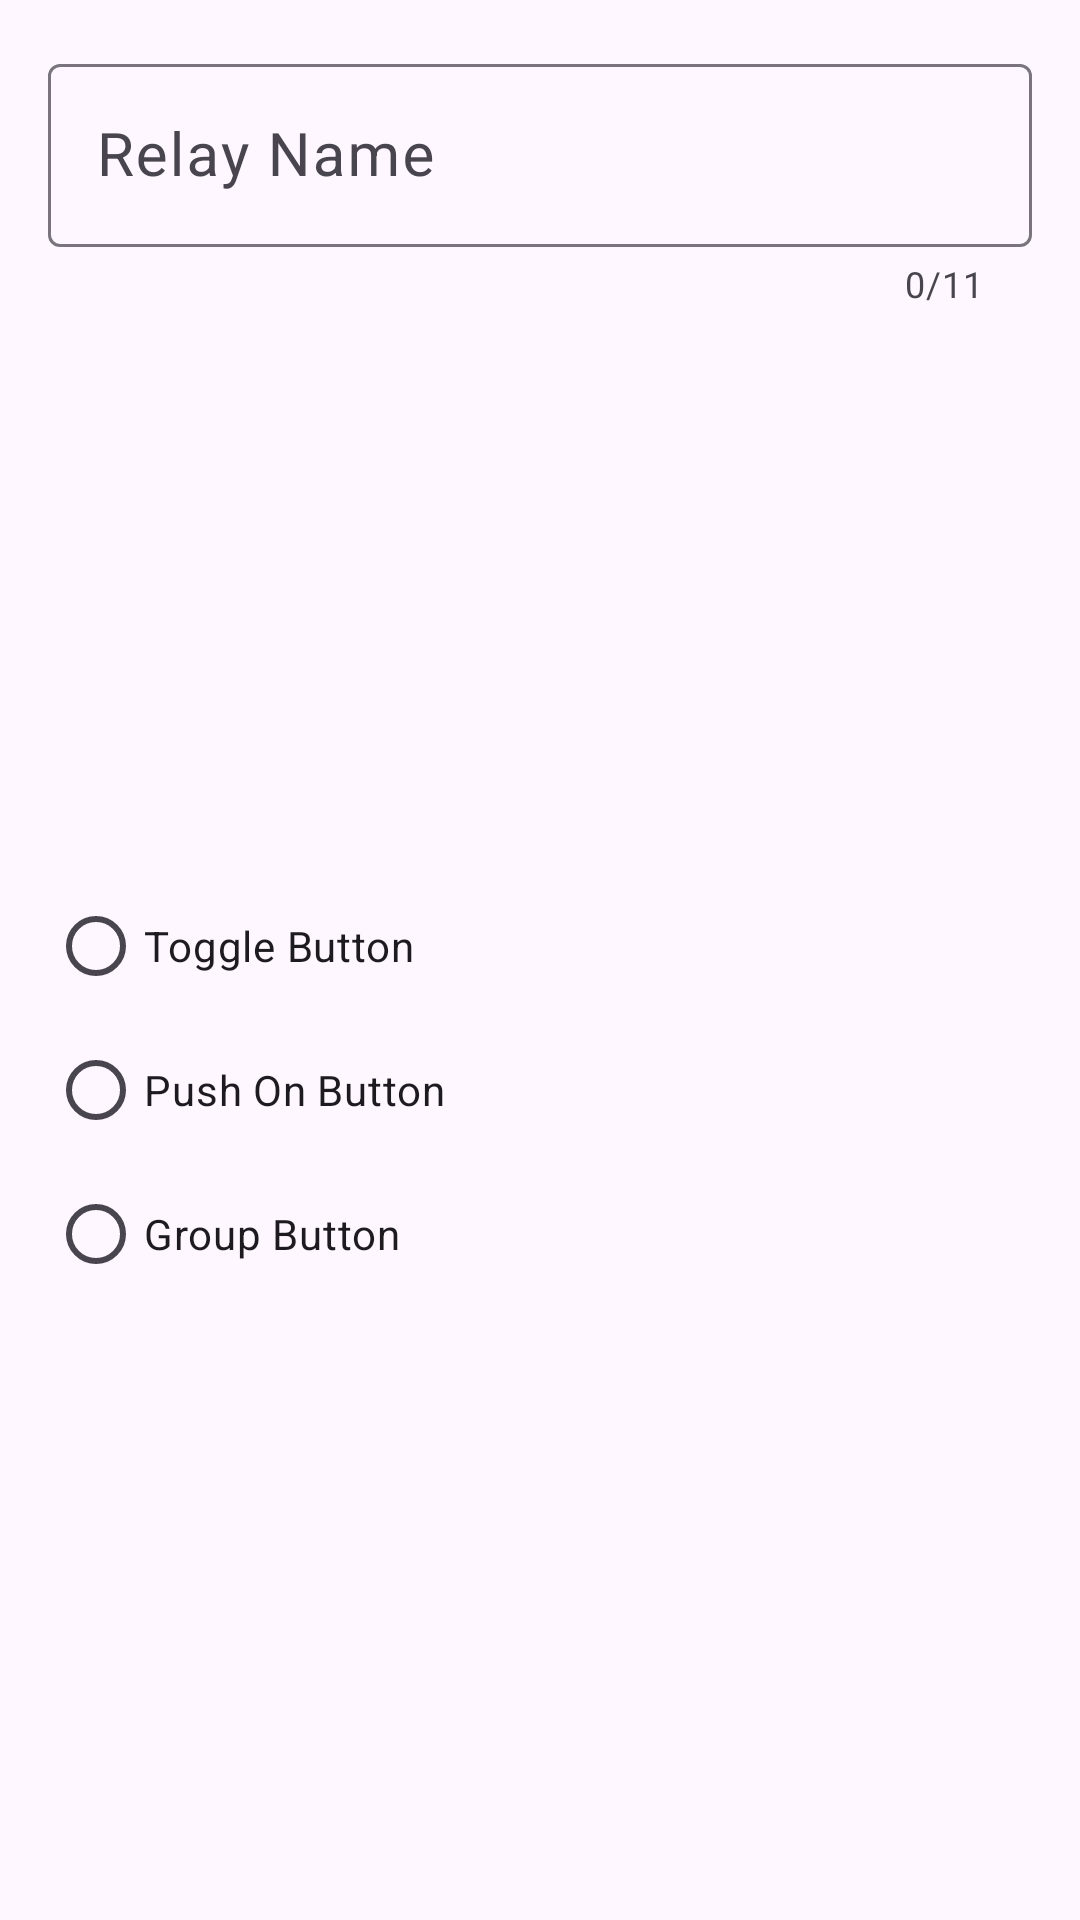

This screen was rendered from an Android layout file. Write that file and the resources it references.
<!-- AndroidManifest.xml: application theme Theme.SaklarUniversalConfig -->
<!-- res/layout/relay_form.xml -->
<?xml version="1.0" encoding="utf-8"?>
<androidx.constraintlayout.widget.ConstraintLayout xmlns:android="http://schemas.android.com/apk/res/android"
    android:layout_width="match_parent"
    android:layout_height="wrap_content"
    android:padding="16dp"
    xmlns:app="http://schemas.android.com/apk/res-auto">

    <com.google.android.material.textfield.TextInputLayout
        app:layout_constraintTop_toTopOf="parent"
        app:layout_constraintLeft_toLeftOf="parent"
        app:layout_constraintRight_toRightOf="parent"
        app:counterEnabled="true"
        app:counterMaxLength="11"
        app:endIconMode="clear_text"
        android:id="@+id/edtRelayName"
        android:layout_width="match_parent"
        android:layout_height="wrap_content"
        android:hint="@string/relay_name">

        <com.google.android.material.textfield.TextInputEditText
            android:textSize="20sp"
            android:layout_width="match_parent"
            android:layout_height="wrap_content"
            />
    </com.google.android.material.textfield.TextInputLayout>
    <RadioGroup
        app:layout_constraintTop_toBottomOf="@id/edtRelayName"
        app:layout_constraintLeft_toLeftOf="parent"
        app:layout_constraintRight_toRightOf="parent"
        app:layout_constraintBottom_toBottomOf="parent"
        android:id="@+id/rgType"
        android:layout_width="match_parent"
        android:layout_height="wrap_content"
        android:orientation="vertical">

        <com.google.android.material.radiobutton.MaterialRadioButton
            android:id="@+id/btnToggle"
            android:layout_width="wrap_content"
            android:layout_height="wrap_content"
            android:text="@string/toggle_button" />

        <com.google.android.material.radiobutton.MaterialRadioButton
            android:id="@+id/btnPushOn"
            android:layout_width="wrap_content"
            android:layout_height="wrap_content"
            android:text="@string/push_on_button" />

        <com.google.android.material.radiobutton.MaterialRadioButton
            android:id="@+id/btnGroup"
            android:layout_width="wrap_content"
            android:layout_height="wrap_content"
            android:text="@string/group_button" />
    </RadioGroup>
</androidx.constraintlayout.widget.ConstraintLayout>
<!-- resources referenced by this layout -->
<resources>
  <string name="group_button">Group Button</string>
  <string name="push_on_button">Push On Button</string>
  <string name="relay_name">Relay Name</string>
  <string name="toggle_button">Toggle Button</string>
  <style name="Theme.SaklarUniversalConfig" parent="Theme.Material3.DayNight">
          
          <item name="colorPrimary">@color/color_2</item>
          <item name="colorPrimaryVariant">@color/color_2</item>
          <item name="colorOnPrimary">@color/color_5</item>
          
          <item name="colorSecondary">@color/color_4</item>
          <item name="colorSecondaryVariant">@color/color_3</item>
          <item name="colorOnSecondary">@color/black</item>
          
          <item name="android:statusBarColor">?attr/colorPrimaryVariant</item>
          <item name="android:actionMenuTextColor">@color/color_5</item>
          
      </style>
  <color name="color_2">#3F4E4F</color>
  <color name="color_5">#F2F2F0</color>
  <color name="color_4">#FDEACA</color>
  <color name="color_3">#A27B5C</color>
  <color name="black">#FF000000</color>
</resources>
